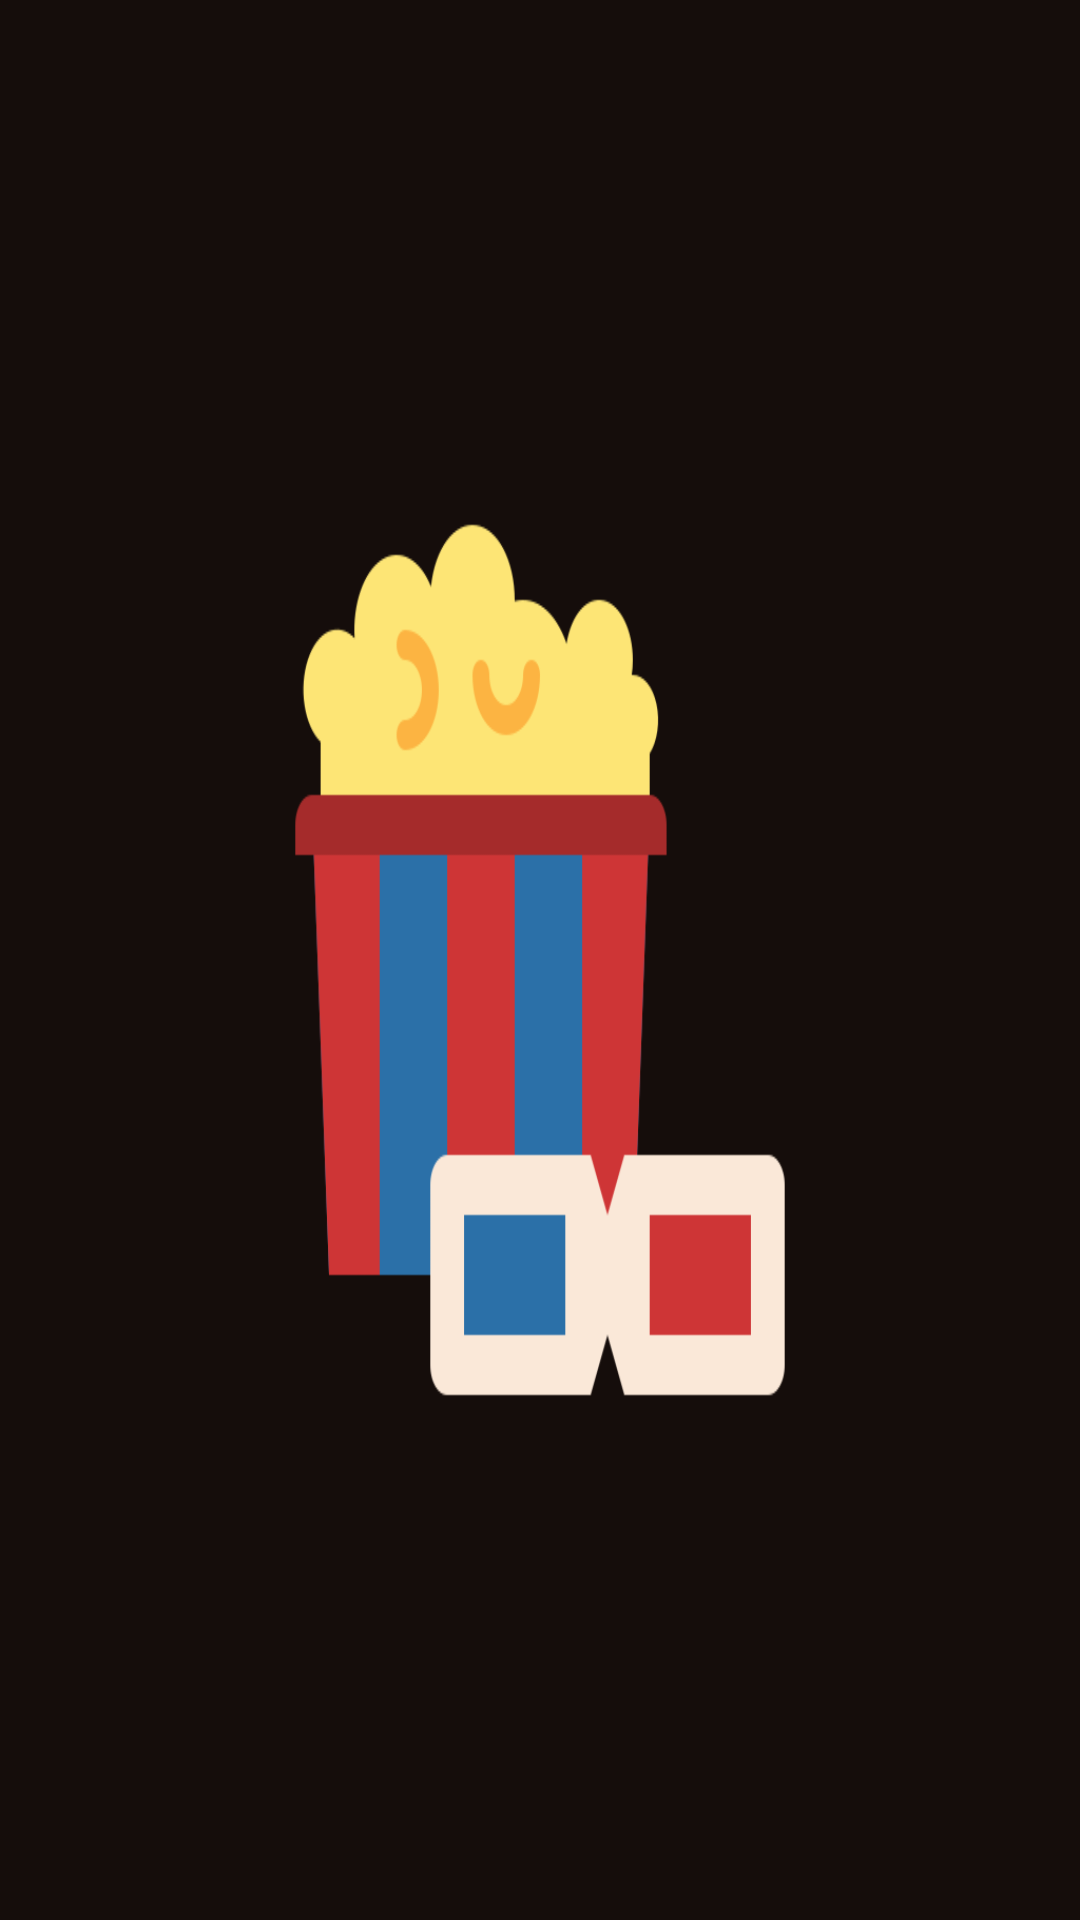

Layout XML and referenced resources for this Android screen:
<!-- AndroidManifest.xml: application theme android:Theme.DeviceDefault -->
<!-- res/layout/fragment_loading.xml -->
<?xml version="1.0" encoding="utf-8"?>
<FrameLayout xmlns:android="http://schemas.android.com/apk/res/android"
    xmlns:tools="http://schemas.android.com/tools"
    android:layout_width="match_parent"
    android:layout_height="match_parent"
    tools:context=".Loading"
    android:background="@drawable/icon">




</FrameLayout>
<!-- resources referenced by this layout -->
<resources>
  <!-- drawable icon: png bitmap (drawable, 17024 bytes) -->
</resources>
